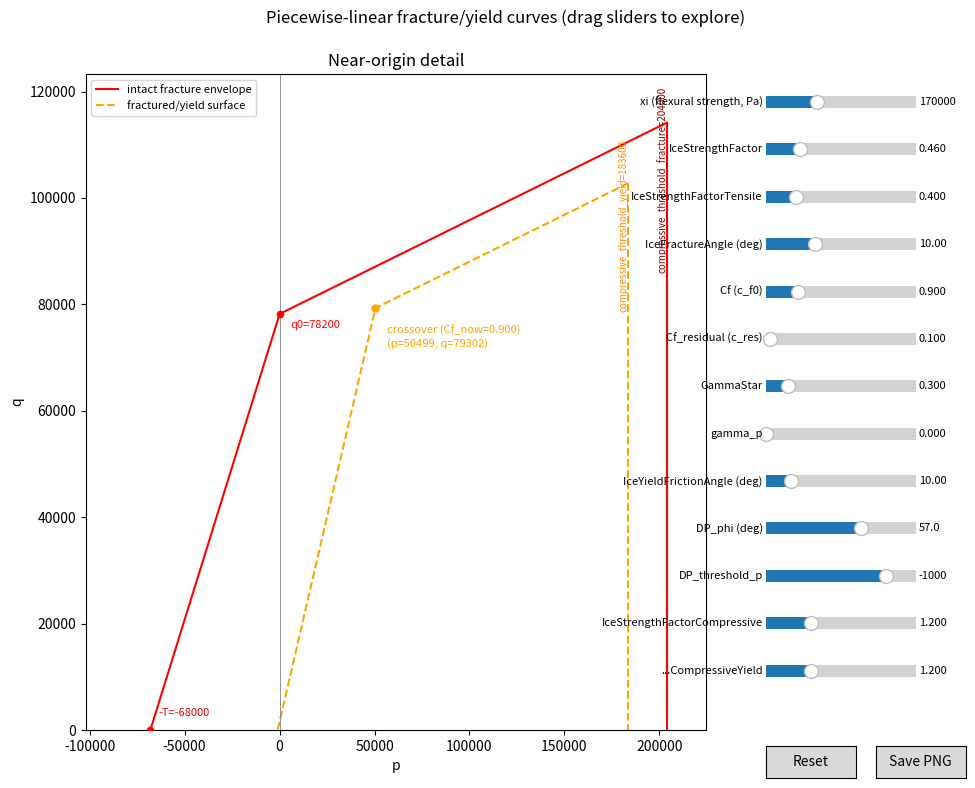

The matplotlib source for this figure:
#!/usr/bin/env python3
"""
Interactive version of plot_new_piecewise_curves.py -- same piecewise-linear
fracture (intact) and yield (fractured) curves from simulation/kernels.cu's
PlasticProjection/Q_From_Yield_Surface, but with sliders to tweak the shape
parameters live instead of editing constants and rerunning.

Requires a GUI-capable matplotlib backend (TkAgg, QtAgg, ...) and a display --
run this on a machine with a screen, not headless.

Models PlasticProjection's UseLiveIceStrength=true branch: q0/negT and both
compressive thresholds all scale off a single assumed-constant xi (the
per-point flexural strength, Pa) times a strength factor, matching kernels.cu
exactly. xi itself is a slider, standing in for whatever a real point's
idx_xi would be at some point in the simulation.

Intact fracture envelope:
    q0   = xi * IceStrengthFactor                (q at p=0)
    negT = -(xi * IceStrengthFactorTensile)       (tensile leg's zero-crossing)
    q(p) = (q0/-negT) * (p - negT)                for negT <= p <= 0
    q(p) = q0 + tan(IceFractureAngle) * p         for p >= 0

Intact material now also cracks outright once p exceeds a *separate*
compressive threshold, even under near-zero shear -- q_envelope keeps
growing with p (more confinement -> more shear capacity), so without this
explicit cap, high pressure alone would never crack the material:
    compressive_threshold_fracture = xi * IceStrengthFactorCompressive
Not scaled by Cf_now -- intact material has no plastic-strain history yet.

Fractured/yield surface (Q_From_Yield_Surface). The crossover point is where
the steep DP leg would otherwise cross the intact envelope's compression-shear
leg (p_intersect, q_intersect); Cf_now=1 puts the fractured surface's kink
exactly on the intact envelope, Cf_now<1 pulls it in below that:
    p_intersect = (q0 + DP_tan_phi*DP_threshold_p) / (DP_tan_phi - IceFractureAngle_tan)
    q_intersect = q0 + IceFractureAngle_tan * p_intersect
    q_crossover = q_intersect * Cf_now
    p_crossover = DP_threshold_p + q_crossover / tan(DP_phi)
    q_steep(p)  = (p - DP_threshold_p) * tan(DP_phi)
    q_2nd(p)    = q_crossover + tan(IceYieldFrictionAngle) * (p - p_crossover)
    q(p)        = min(q_steep(p), q_2nd(p))       for p >= DP_threshold_p

Cf_now softens with accumulated plastic shear strain gamma_p (see the
"Cf(gamma_p) softening" block in PlasticProjection, kernels.cu):
    Cf_now = Cf_residual + (Cf - Cf_residual) * exp(-gamma_p / GammaStar)
Cf here (c_f0) is gamma_p=0's value; drag the gamma_p slider to 0 to disable
the softening and see the constant-Cf curve.

Once cracked, PlasticProjection clamps p_new at a second, separate threshold
every step (the "no growing rubble-pile capacity" branch) -- so a fractured
point's reachable (p, q) region is bounded there, closing off the yield
surface at that pressure. This one *is* Cf_now-scaled -- heavily shear-worked
material holds pressure less well:
    compressive_threshold_yield = xi * IceStrengthFactorCompressiveYield * Cf_now
Since the two compressive thresholds use different factors (and only one is
Cf_now-scaled), they generally sit at different p -- each curve closes off
at its own threshold, not a shared one.
"""
import numpy as np
import matplotlib.pyplot as plt
from matplotlib.widgets import Slider, Button

# --- Initial slider values -- match base_config.json / nares_10k_10/simulation.json ---
INIT = dict(
    xi=1.7e5,                              # assumed constant flexural strength, Pa
    ice_strength_factor=0.46,              # IceStrengthFactor
    ice_strength_factor_tensile=0.40,      # IceStrengthFactorTensile
    fracture_angle=10,                     # IceFractureAngle, deg
    cf0=0.9,                               # Cf (c_f0 -- Cf_now's value at gamma_p=0)
    cf_residual=0.1,                       # Cf_residual (c_res)
    gamma_star=0.3,                        # GammaStar
    gamma_p=0.0,                           # accumulated plastic shear strain, for exploring Cf(gamma_p)
    yield_friction_angle=10,               # IceYieldFrictionAngle, deg
    dp_phi=57,                             # DP_phi, deg
    dp_threshold_p=-1000,                  # DP_threshold_p
    ice_strength_factor_compressive=1.2,        # compressive_threshold_fracture = xi * this
    ice_strength_factor_compressive_yield=1.2,  # compressive_threshold_yield = xi * this * Cf_now
)


def intact_envelope(p, q0, negT, fracture_angle_deg):
    tan_fa = np.tan(np.radians(fracture_angle_deg))
    q_tensile = (q0 / -negT) * (p - negT)
    q_compression = q0 + tan_fa * p
    q = np.where(p <= 0, q_tensile, q_compression)
    return np.where(p < negT, np.nan, q)


def crossover_point(q0, fracture_angle_deg, dp_threshold_p, dp_phi_deg, cf_now):
    # Where the DP line would cross the intact envelope's compression-shear leg, scaled by cf_now.
    dp_tan_phi = np.tan(np.radians(dp_phi_deg))
    tan_fa = np.tan(np.radians(fracture_angle_deg))
    p_intersect = (q0 + dp_tan_phi * dp_threshold_p) / (dp_tan_phi - tan_fa)
    q_intersect = q0 + tan_fa * p_intersect
    return q_intersect * cf_now


def yield_surface(p, q_crossover, dp_threshold_p, dp_phi_deg, yield_friction_deg):
    dp_tan_phi = np.tan(np.radians(dp_phi_deg))
    tan_yf = np.tan(np.radians(yield_friction_deg))
    p_crossover = dp_threshold_p + q_crossover / dp_tan_phi
    q_steep = (p - dp_threshold_p) * dp_tan_phi
    q_2nd = q_crossover + tan_yf * (p - p_crossover)
    q = np.minimum(q_steep, q_2nd)
    return np.where(p < dp_threshold_p, np.nan, q), p_crossover


def main():
    fig = plt.figure(figsize=(10, 8))
    ax_zoom = fig.add_axes([0.08, 0.08, 0.62, 0.82])
    fig.suptitle("Piecewise-linear fracture/yield curves (drag sliders to explore)")

    # --- Sliders, stacked in a column on the right ---
    slider_specs = [
        ("xi",                              "xi (flexural strength, Pa)",   0.0,   5e5,  INIT["xi"],                              "%.0f"),
        ("ice_strength_factor",             "IceStrengthFactor",            0.0,   2.0,  INIT["ice_strength_factor"],             "%.3f"),
        ("ice_strength_factor_tensile",     "IceStrengthFactorTensile",     0.0,   2.0,  INIT["ice_strength_factor_tensile"],     "%.3f"),
        ("fracture_angle",                  "IceFractureAngle (deg)",       0.1,   30.0, INIT["fracture_angle"],                  "%.2f"),
        ("cf0",                             "Cf (c_f0)",                    0.05,  4.0,  INIT["cf0"],                             "%.3f"),
        ("cf_residual",                     "Cf_residual (c_res)",          0.0,   4.0,  INIT["cf_residual"],                     "%.3f"),
        ("gamma_star",                      "GammaStar",                    0.01,  2.0,  INIT["gamma_star"],                      "%.3f"),
        ("gamma_p",                         "gamma_p",                      0.0,   2.0,  INIT["gamma_p"],                         "%.3f"),
        ("yield_friction_angle",            "IceYieldFrictionAngle (deg)",  0.1,   60.0, INIT["yield_friction_angle"],            "%.2f"),
        ("dp_phi",                          "DP_phi (deg)",                 1.0,   89.0, INIT["dp_phi"],                          "%.1f"),
        ("dp_threshold_p",                  "DP_threshold_p",            -5000.0,  0.0,  INIT["dp_threshold_p"],                  "%.0f"),
        ("ice_strength_factor_compressive", "IceStrengthFactorCompressive", 0.0,   4.0,  INIT["ice_strength_factor_compressive"], "%.3f"),
        ("ice_strength_factor_compressive_yield", "...CompressiveYield",    0.0,   4.0,  INIT["ice_strength_factor_compressive_yield"], "%.3f"),
    ]

    sliders = {}
    n = len(slider_specs)
    top_y, bottom_y, height = 0.85, 0.08, 0.03
    step = (top_y - bottom_y) / n
    for i, (key, label, vmin, vmax, vinit, fmt) in enumerate(slider_specs):
        # width trimmed from 0.20 -- 6-digit values (e.g. xi) need more right-edge
        # margin for the value label than the default left it (was getting clipped).
        ax_s = fig.add_axes([0.76, top_y - i * step, 0.15, height])
        sliders[key] = Slider(ax_s, label, vmin, vmax, valinit=vinit, valfmt=fmt)
        sliders[key].label.set_fontsize(8)
        sliders[key].valtext.set_fontsize(8)

    ax_reset = fig.add_axes([0.76, bottom_y - 0.06, 0.09, 0.04])
    btn_reset = Button(ax_reset, "Reset")
    ax_save = fig.add_axes([0.87, bottom_y - 0.06, 0.09, 0.04])
    btn_save = Button(ax_save, "Save PNG")

    def draw_panel(ax, p_range, title, q0, negT, q_crossover, p_crossover, cf_now,
                    compressive_threshold_fracture, compressive_threshold_yield,
                    fracture_angle, dp_threshold_p, dp_phi, yield_friction_angle):
        ax.clear()
        p = np.linspace(*p_range, 2000)

        # Each curve closes off at its OWN threshold -- these are generally different p
        # now (only the yield one is Cf_now-scaled), unlike the old shared threshold.
        q_intact = intact_envelope(p, q0, negT, fracture_angle)
        q_intact = np.where(p <= compressive_threshold_fracture, q_intact, np.nan)
        ax.plot(p, q_intact, color="red", linewidth=1.5, label="intact fracture envelope")

        q_yield, _ = yield_surface(p, q_crossover, dp_threshold_p, dp_phi, yield_friction_angle)
        q_yield = np.where(p <= compressive_threshold_yield, q_yield, np.nan)
        ax.plot(p, q_yield, color="orange", linewidth=1.5, linestyle="--", label="fractured/yield surface")

        ax.axvline(0, color="gray", linewidth=0.6)
        ax.axhline(0, color="gray", linewidth=0.6)
        q_top = np.nanmax(np.concatenate([q_intact, q_yield, [1.0]])) * 1.08
        ax.set_ylim(0, q_top)

        ax.scatter([0], [q0], color="red", zorder=5, s=20)
        ax.annotate(f"q0={q0:.0f}", (0, q0), textcoords="offset points", xytext=(8, -10), fontsize=8, color="red")
        ax.scatter([negT], [0], color="red", zorder=5, s=20)
        ax.annotate(f"-T={negT:.0f}", (negT, 0), textcoords="offset points", xytext=(6, 10), fontsize=8, color="red")
        if p_range[0] <= p_crossover <= p_range[1]:
            ax.scatter([p_crossover], [q_crossover], color="orange", zorder=5, s=25)
            ax.annotate(f"crossover (Cf_now={cf_now:.3f})\n(p={p_crossover:.0f}, q={q_crossover:.0f})",
                        (p_crossover, q_crossover),
                        textcoords="offset points", xytext=(8, -28), fontsize=8, color="orange")

        if p_range[0] <= compressive_threshold_fracture <= p_range[1]:
            q_intact_ct = float(intact_envelope(np.array([compressive_threshold_fracture]), q0, negT,
                                                fracture_angle)[0])
            ax.plot([compressive_threshold_fracture, compressive_threshold_fracture], [q_intact_ct, 0],
                    color="red", linewidth=1.5)
            ax.text(compressive_threshold_fracture, q_top * 0.98,
                    f"compressive_threshold_fracture={compressive_threshold_fracture:.0f}",
                    rotation=90, va="top", ha="right", fontsize=7, color="darkred")

        if p_range[0] <= compressive_threshold_yield <= p_range[1]:
            q_yield_ct, _ = yield_surface(np.array([compressive_threshold_yield]), q_crossover, dp_threshold_p,
                                          dp_phi, yield_friction_angle)
            q_yield_ct = float(q_yield_ct[0])
            ax.plot([compressive_threshold_yield, compressive_threshold_yield], [q_yield_ct, 0],
                    color="orange", linewidth=1.5, linestyle="--")
            ax.text(compressive_threshold_yield, q_top * 0.90,
                    f"compressive_threshold_yield={compressive_threshold_yield:.0f}",
                    rotation=90, va="top", ha="right", fontsize=7, color="darkorange")

        ax.legend(loc="upper left", fontsize=8)
        ax.set_xlim(p_range)
        ax.set_title(title)
        ax.set_xlabel("p")
        ax.set_ylabel("q")

    def update(_=None):
        xi = sliders["xi"].val
        ice_strength_factor = sliders["ice_strength_factor"].val
        ice_strength_factor_tensile = sliders["ice_strength_factor_tensile"].val
        fracture_angle = sliders["fracture_angle"].val
        cf0 = sliders["cf0"].val
        cf_residual = sliders["cf_residual"].val
        gamma_star = sliders["gamma_star"].val
        gamma_p = sliders["gamma_p"].val
        yield_friction_angle = sliders["yield_friction_angle"].val
        dp_phi = sliders["dp_phi"].val
        dp_threshold_p = sliders["dp_threshold_p"].val
        ice_strength_factor_compressive = sliders["ice_strength_factor_compressive"].val
        ice_strength_factor_compressive_yield = sliders["ice_strength_factor_compressive_yield"].val

        # Mirrors PlasticProjection's UseLiveIceStrength=true branch, kernels.cu.
        q0 = xi * ice_strength_factor
        negT = -(xi * ice_strength_factor_tensile)

        # Cf(gamma_p) softening -- mirrors the commentable block in PlasticProjection, kernels.cu.
        cf_now = cf_residual + (cf0 - cf_residual) * np.exp(-gamma_p / gamma_star)

        # Fracture-side cap: NOT Cf_now-scaled (intact material has no plastic-strain history).
        # Yield-side cap: Cf_now-scaled (heavily shear-worked material holds pressure less well).
        compressive_threshold_fracture = xi * ice_strength_factor_compressive
        compressive_threshold_yield = xi * ice_strength_factor_compressive_yield * cf_now

        q_crossover = crossover_point(q0, fracture_angle, dp_threshold_p, dp_phi, cf_now)
        dp_tan_phi = np.tan(np.radians(dp_phi))
        p_crossover = dp_threshold_p + q_crossover / dp_tan_phi

        zoom_p_hi = max(p_crossover * 1.8, compressive_threshold_fracture * 1.1,
                         compressive_threshold_yield * 1.1, -negT * 1.5)
        draw_panel(ax_zoom, (negT * 1.5, zoom_p_hi), "Near-origin detail", q0, negT, q_crossover, p_crossover,
                   cf_now, compressive_threshold_fracture, compressive_threshold_yield,
                   fracture_angle, dp_threshold_p, dp_phi, yield_friction_angle)

        fig.canvas.draw_idle()

    for s in sliders.values():
        s.on_changed(update)

    def reset(_):
        for s in sliders.values():
            s.reset()
    btn_reset.on_clicked(reset)

    def save(_):
        out_path = "new_piecewise_curves_interactive.png"
        fig.savefig(out_path, dpi=150)
        print(f"Saved {out_path}")
    btn_save.on_clicked(save)

    update()
    plt.show()


if __name__ == "__main__":
    main()
